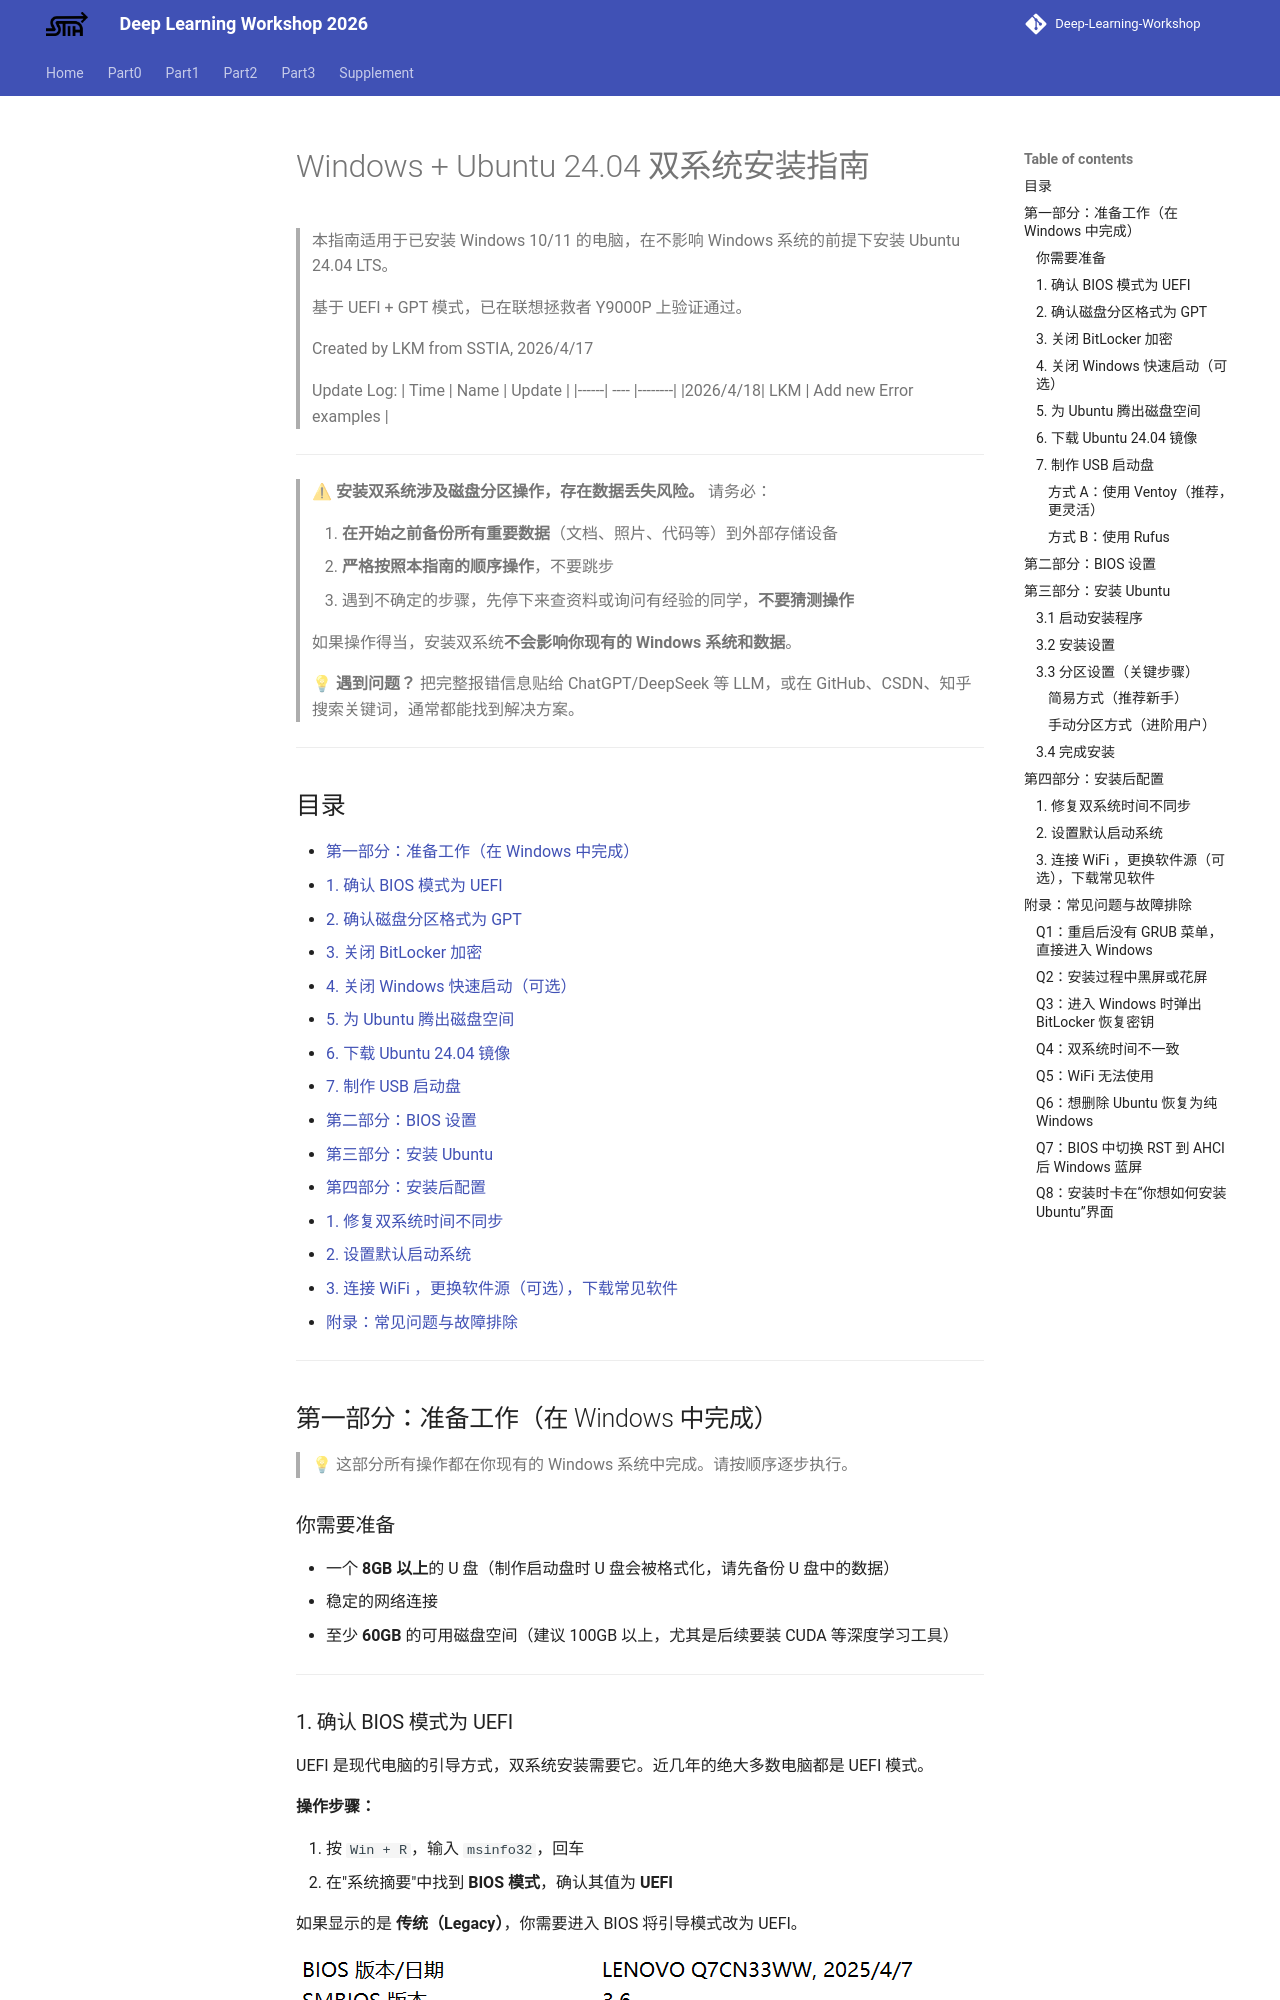

repository: UMJI-SSTIA/Deep-Learning-Workshop · page: Part3/Ubuntu_24.04_Dual_Boot_Guide/index.html · generator: mkdocs

# Windows + Ubuntu 24.04 双系统安装指南

> 本指南适用于已安装 Windows 10/11 的电脑，在不影响 Windows 系统的前提下安装 Ubuntu 24.04 LTS。
>
> 基于 UEFI + GPT 模式，已在联想拯救者 Y9000P 上验证通过。
> 
> Created by LKM from SSTIA, 2026/4/17

> Update Log:
> | Time | Name | Update |
> |------| ---- |--------|
> |2026/4/18| LKM | Add new Error examples |

---

> ⚠ **安装双系统涉及磁盘分区操作，存在数据丢失风险。** 请务必：
>
> 1. **在开始之前备份所有重要数据**（文档、照片、代码等）到外部存储设备
> 2. **严格按照本指南的顺序操作**，不要跳步
> 3. 遇到不确定的步骤，先停下来查资料或询问有经验的同学，**不要猜测操作**
>
> 如果操作得当，安装双系统**不会影响你现有的 Windows 系统和数据**。

> 💡 **遇到问题？** 把完整报错信息贴给 ChatGPT/DeepSeek 等 LLM，或在 GitHub、CSDN、知乎搜索关键词，通常都能找到解决方案。

---

## 目录

- [第一部分：准备工作（在 Windows 中完成）](#第一部分准备工作在-windows-中完成)
  - [1. 确认 BIOS 模式为 UEFI](#1-确认-bios-模式为-uefi)
  - [2. 确认磁盘分区格式为 GPT](#2-确认磁盘分区格式为-gpt)
  - [3. 关闭 BitLocker 加密](#3-关闭-bitlocker-加密)
  - [4. 关闭 Windows 快速启动（可选）](#4-关闭-windows-快速启动可选)
  - [5. 为 Ubuntu 腾出磁盘空间](#5-为-ubuntu-腾出磁盘空间)
  - [6. 下载 Ubuntu 24.04 镜像](#6-下载-ubuntu-2404-镜像)
  - [7. 制作 USB 启动盘](#7-制作-usb-启动盘)
- [第二部分：BIOS 设置](#第二部分bios-设置)
- [第三部分：安装 Ubuntu](#第三部分安装-ubuntu)
- [第四部分：安装后配置](#第四部分安装后配置)
  - [1. 修复双系统时间不同步](#1-修复双系统时间不同步)
  - [2. 设置默认启动系统](#2-设置默认启动系统)
  - [3. 连接 WiFi ，更换软件源（可选），下载常见软件](#3-连接-wifi-更换软件源可选下载常见软件)
- [附录：常见问题与故障排除](#附录常见问题与故障排除)

---

## 第一部分：准备工作（在 Windows 中完成）

> 💡 这部分所有操作都在你现有的 Windows 系统中完成。请按顺序逐步执行。

### 你需要准备

- 一个 **8GB 以上**的 U 盘（制作启动盘时 U 盘会被格式化，请先备份 U 盘中的数据）
- 稳定的网络连接
- 至少 **60GB** 的可用磁盘空间（建议 100GB 以上，尤其是后续要装 CUDA 等深度学习工具）

---
